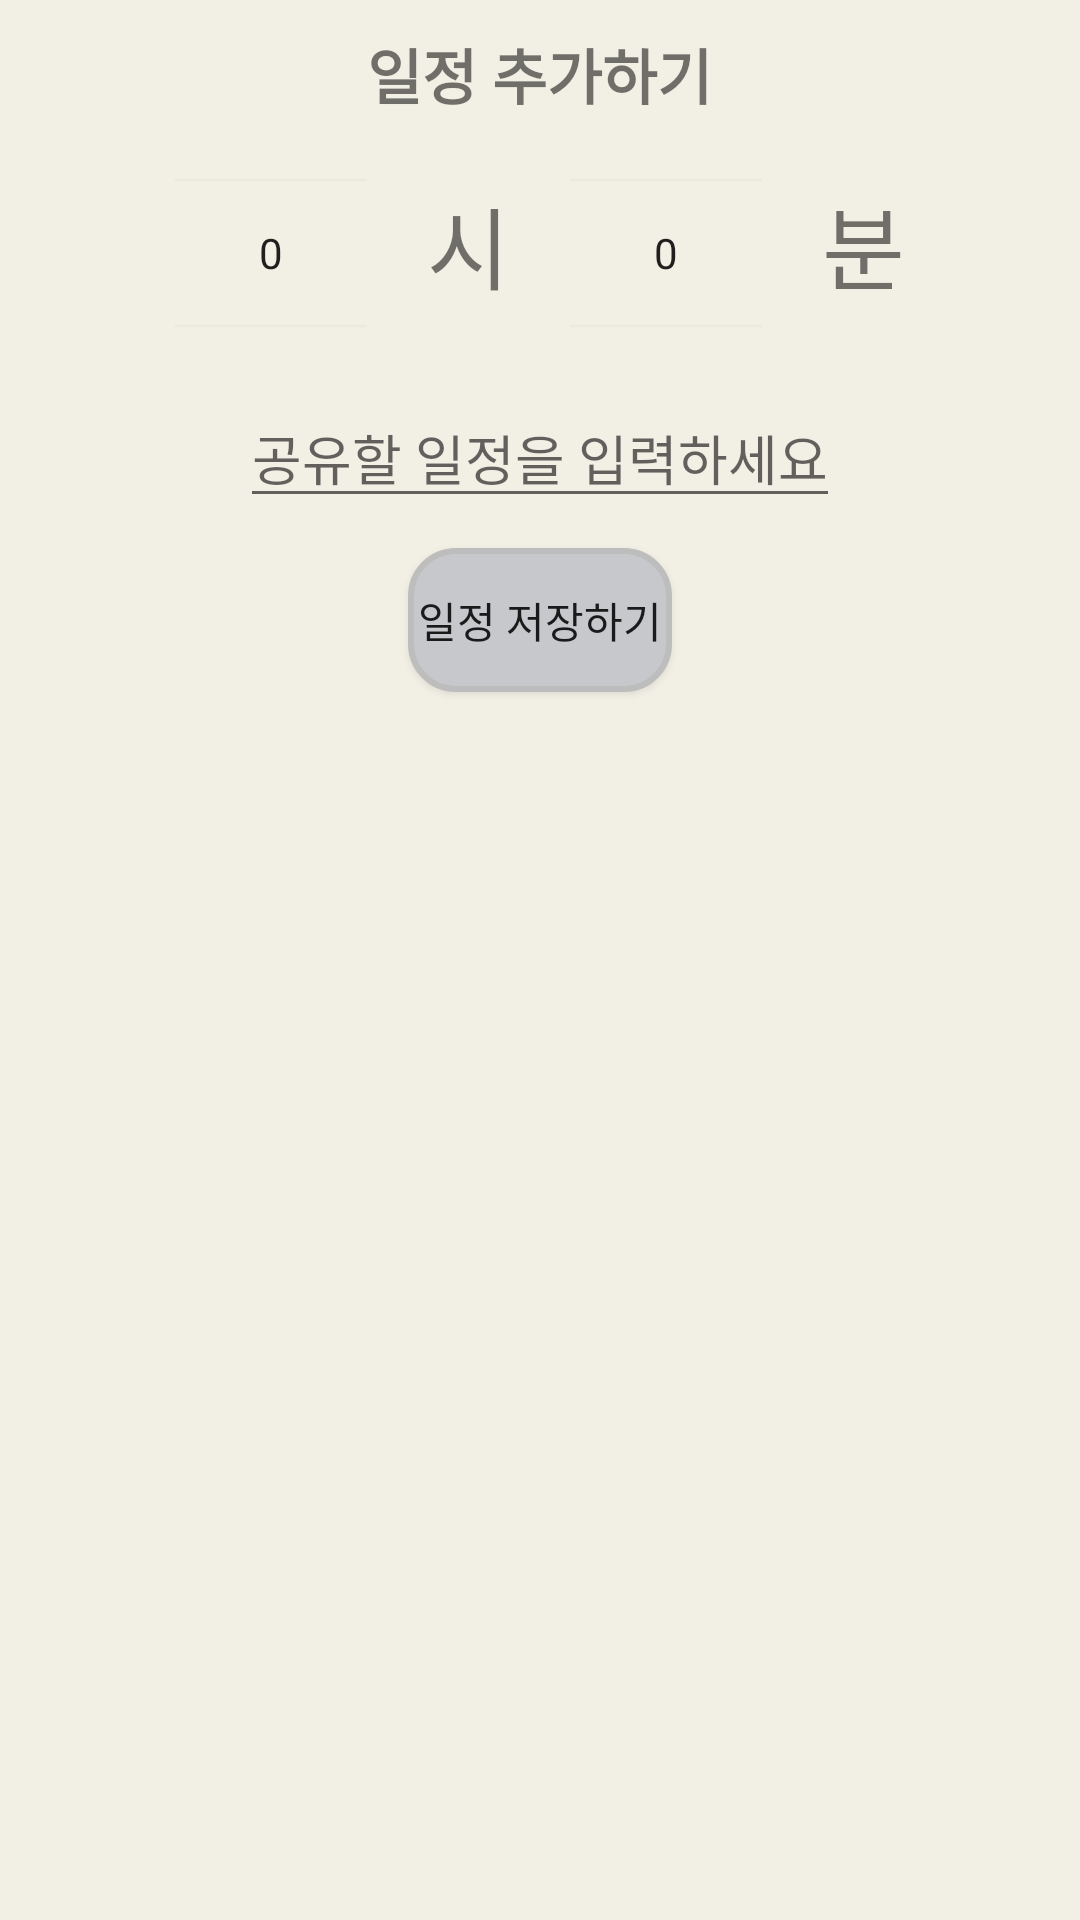

Layout XML and referenced resources for this Android screen:
<!-- AndroidManifest.xml: application theme Theme.Shared_Calender -->
<!-- res/layout/calendar_dialog.xml -->
<?xml version="1.0" encoding="utf-8"?>
<LinearLayout
    xmlns:android="http://schemas.android.com/apk/res/android"
    android:layout_width="match_parent"
    android:layout_height="match_parent"
    android:orientation="vertical">
    <TextView
        android:layout_width="wrap_content"
        android:layout_height="wrap_content"
        android:layout_margin="10dp"
        android:textStyle="bold"
        android:layout_gravity="center"
        android:text="일정 추가하기"
        android:textSize="20sp" />

    <LinearLayout
        android:layout_gravity="center"
        android:orientation="horizontal"
        android:layout_width="wrap_content"
        android:layout_height="wrap_content">

        <NumberPicker
            android:id="@+id/hourPicker"
            android:layout_margin="10dp"
            android:layout_width="wrap_content"
            android:layout_height="50dp"/>

        <TextView
            android:layout_margin="10dp"
            android:layout_width="wrap_content"
            android:layout_height="wrap_content"
            android:text="시"
            android:textSize="30dp" />

        <NumberPicker
            android:id="@+id/minutePicker"
            android:layout_marginLeft="20sp"
            android:layout_margin="10dp"
            android:layout_width="wrap_content"
            android:layout_height="50dp"/>

        <TextView
            android:layout_margin="10dp"
            android:layout_width="wrap_content"
            android:layout_height="wrap_content"
            android:text="분"
            android:textSize="30dp" />
    </LinearLayout>

    <EditText
        android:id="@+id/CalenderText"
        android:layout_gravity="center"
        android:layout_marginTop="10dp"
        android:layout_width="wrap_content"
        android:layout_height="wrap_content"
        android:hint="공유할 일정을 입력하세요"/>
    <Button
        android:id="@+id/CalenderBtn"
        android:text="일정 저장하기"
        android:layout_margin="10dp"
        android:background="@drawable/radius"
        android:layout_gravity="center"
        android:layout_width="wrap_content"
        android:layout_height="wrap_content"/>
</LinearLayout>
<!-- resources referenced by this layout -->
<resources>
  <!-- drawable radius (drawable) -->
  <?xml version="1.0" encoding="utf-8"?>
  <shape xmlns:android="http://schemas.android.com/apk/res/android"
  android:shape="rectangle" android:padding = "20dp">
  <solid android:color="#C7C8CC"></solid>
  <corners
      android:bottomLeftRadius="15dp"
      android:bottomRightRadius="15dp"
      android:topLeftRadius="15dp"
      android:topRightRadius="15dp"></corners>
  <stroke android:width="2dp"
      android:color="#BDBDBD"></stroke>
  </shape>
  <style name="Theme.Shared_Calender" parent="Base.Theme.Shared_Calender" />
  <style name="Base.Theme.Shared_Calender" parent="Theme.AppCompat.DayNight.NoActionBar">
          
          
      <item name="android:background">#F2EFE5</item>
      </style>
</resources>
